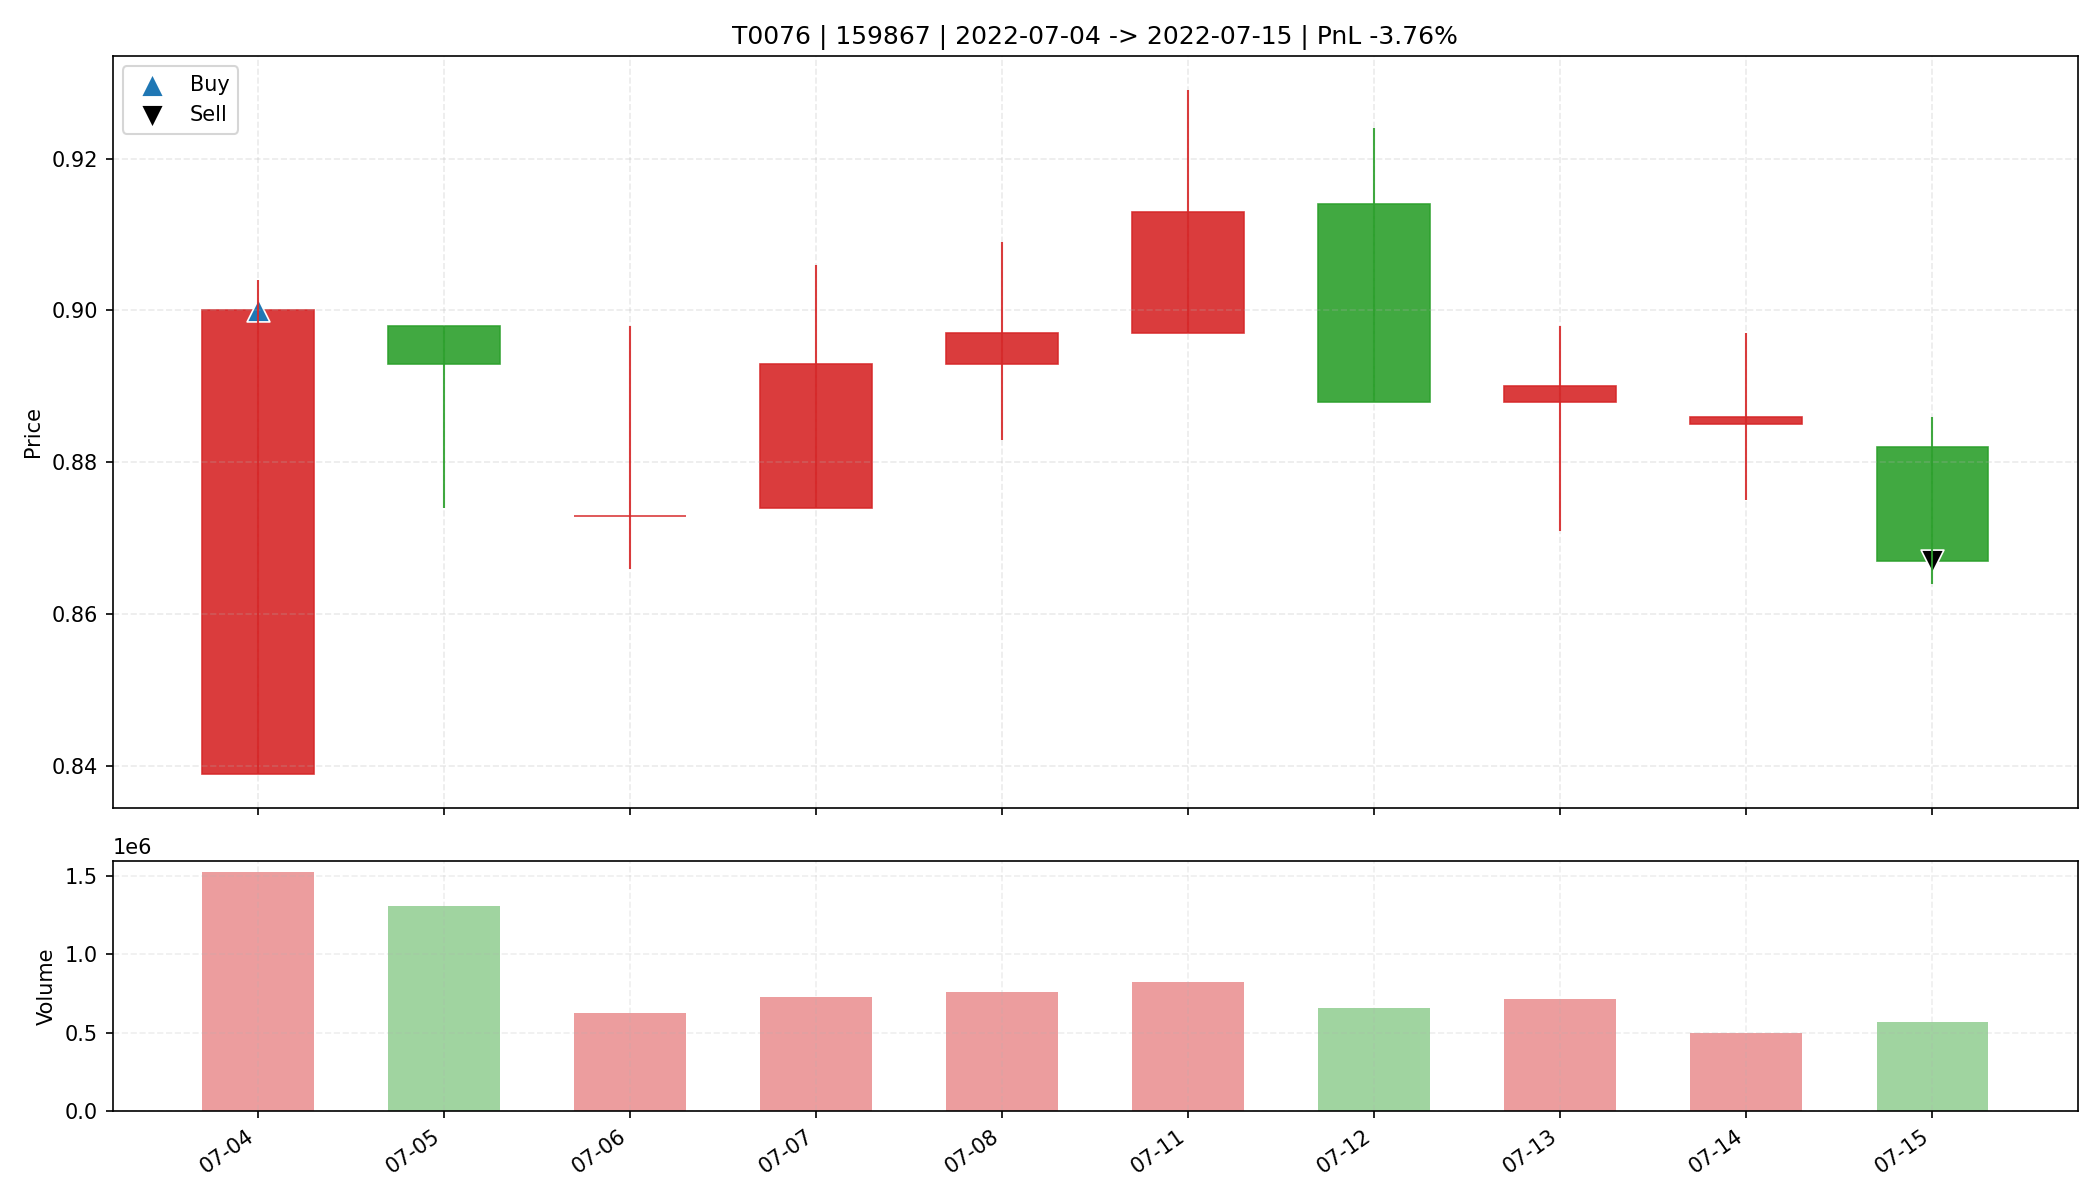

Source data for this figure (header and first rows):
date, open, high, low, close, amount, volume, trade_id, code, buy_date, sell_date, buy_price, sell_price, matched_shares, buy_reason, sell_reason, sell_profit_pct, sell_hold_days, is_buy_day, is_sell_day, holding_day_index
2022-07-04, 0.839, 0.904, 0.839, 0.9, 132364480, 1521407, T0076, 159867, 2022-07-04, 2022-07-15, 0.9, 0.867, 36600, 前10日振幅9.1%, 阳线涨幅7.3%, 突破均线, 爆发放量2.2倍, MA…, 跌破MA10, -3.763, 9.0, True, False, 0
2022-07-05, 0.898, 0.898, 0.874, 0.893, 115812896, 1307533, T0076, 159867, 2022-07-04, 2022-07-15, 0.9, 0.867, 36600, 前10日振幅9.1%, 阳线涨幅7.3%, 突破均线, 爆发放量2.2倍, MA…, 跌破MA10, -3.763, 9.0, False, False, 1
2022-07-06, 0.873, 0.898, 0.866, 0.873, 55083244, 626642, T0076, 159867, 2022-07-04, 2022-07-15, 0.9, 0.867, 36600, 前10日振幅9.1%, 阳线涨幅7.3%, 突破均线, 爆发放量2.2倍, MA…, 跌破MA10, -3.763, 9.0, False, False, 2
2022-07-07, 0.874, 0.906, 0.874, 0.893, 65044532, 729487, T0076, 159867, 2022-07-04, 2022-07-15, 0.9, 0.867, 36600, 前10日振幅9.1%, 阳线涨幅7.3%, 突破均线, 爆发放量2.2倍, MA…, 跌破MA10, -3.763, 9.0, False, False, 3
2022-07-08, 0.893, 0.909, 0.883, 0.897, 68230984, 759026, T0076, 159867, 2022-07-04, 2022-07-15, 0.9, 0.867, 36600, 前10日振幅9.1%, 阳线涨幅7.3%, 突破均线, 爆发放量2.2倍, MA…, 跌破MA10, -3.763, 9.0, False, False, 4
2022-07-11, 0.897, 0.929, 0.897, 0.913, 75222224, 821944, T0076, 159867, 2022-07-04, 2022-07-15, 0.9, 0.867, 36600, 前10日振幅9.1%, 阳线涨幅7.3%, 突破均线, 爆发放量2.2倍, MA…, 跌破MA10, -3.763, 9.0, False, False, 5
2022-07-12, 0.914, 0.924, 0.888, 0.888, 59127084, 654485, T0076, 159867, 2022-07-04, 2022-07-15, 0.9, 0.867, 36600, 前10日振幅9.1%, 阳线涨幅7.3%, 突破均线, 爆发放量2.2倍, MA…, 跌破MA10, -3.763, 9.0, False, False, 6
2022-07-13, 0.888, 0.898, 0.871, 0.89, 63288220, 715327, T0076, 159867, 2022-07-04, 2022-07-15, 0.9, 0.867, 36600, 前10日振幅9.1%, 阳线涨幅7.3%, 突破均线, 爆发放量2.2倍, MA…, 跌破MA10, -3.763, 9.0, False, False, 7
2022-07-14, 0.885, 0.897, 0.875, 0.886, 44108644, 498692, T0076, 159867, 2022-07-04, 2022-07-15, 0.9, 0.867, 36600, 前10日振幅9.1%, 阳线涨幅7.3%, 突破均线, 爆发放量2.2倍, MA…, 跌破MA10, -3.763, 9.0, False, False, 8
2022-07-15, 0.882, 0.886, 0.864, 0.867, 49796404, 571153, T0076, 159867, 2022-07-04, 2022-07-15, 0.9, 0.867, 36600, 前10日振幅9.1%, 阳线涨幅7.3%, 突破均线, 爆发放量2.2倍, MA…, 跌破MA10, -3.763, 9.0, False, True, 9
